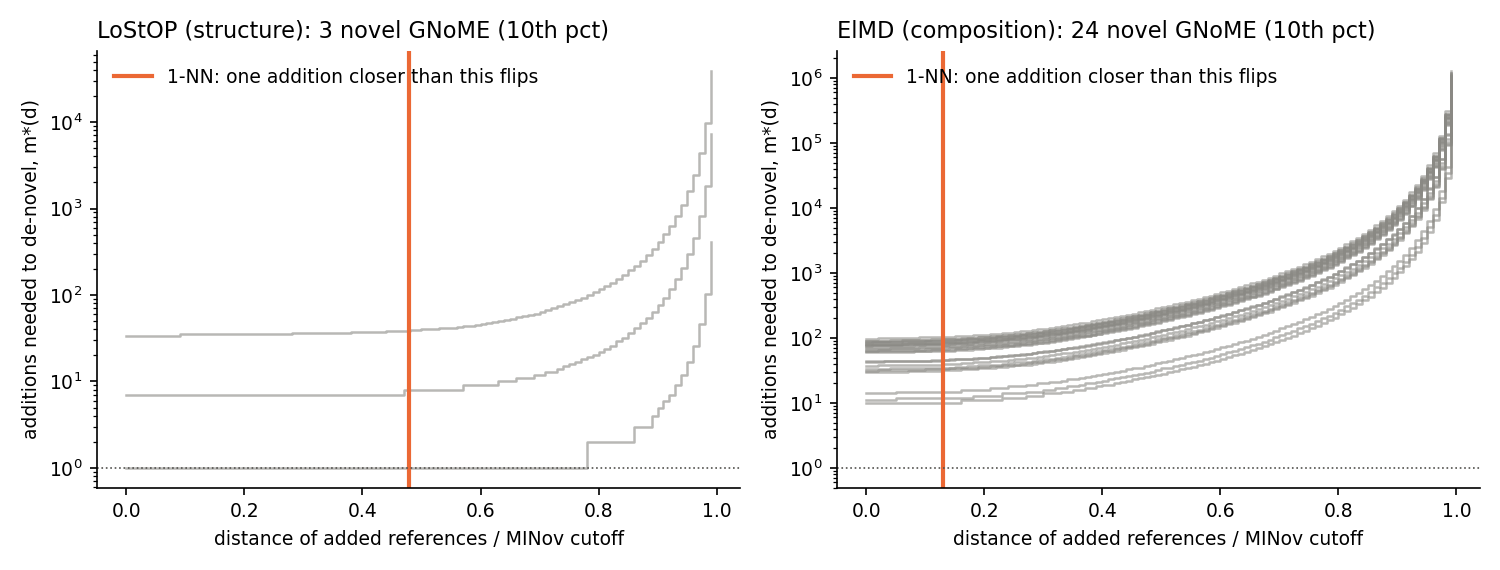

The table this chart was drawn from, first rows:
metric, candidate, density, nn_dist, nn_thr95, nn_novel, cutoff, thr5, novel5, gap5, m_star_at_d0_5, single_flip_dist5, thr10, novel10, gap10, m_star_at_d0_10, single_flip_dist10
lostop, K3Li2VP3, 520, 0.4272, 1.168, False, 2.438, 62.22, False, -457.8, 0, 0.0, 82.77, False, -437.2, 0, 0.0
lostop, Li3Er4ZnPt4, 362.2, 0.4958, 1.168, False, 2.438, 62.22, False, -300, 0, 0.0, 82.77, False, -279.4, 0, 0.0
lostop, Li2Tc2(OF2)3, 96.71, 0.2561, 1.168, False, 2.438, 62.22, False, -34.49, 0, 0.0, 82.77, False, -13.93, 0, 0.0
lostop, LiZr3(Co4P3)2, 273.7, 0.9992, 1.168, False, 2.438, 62.22, False, -211.5, 0, 0.0, 82.77, False, -190.9, 0, 0.0
lostop, LiZr7(Si4Ru3)4, 452.6, 0.6447, 1.168, False, 2.438, 62.22, False, -390.4, 0, 0.0, 82.77, False, -369.8, 0, 0.0
lostop, Li3Pr16InRh4, 137.5, 1.594, 1.168, True, 2.438, 62.22, False, -75.23, 0, 0.0, 82.77, False, -54.68, 0, 0.0
lostop, Li8Tb8Sn7Sb, 415.4, 0.1831, 1.168, False, 2.438, 62.22, False, -353.2, 0, 0.0, 82.77, False, -332.7, 0, 0.0
lostop, Li4La3PrSi8, 341.3, 0.09911, 1.168, False, 2.438, 62.22, False, -279.1, 0, 0.0, 82.77, False, -258.5, 0, 0.0
lostop, Li3YbFeN3, 485.3, 0.2663, 1.168, False, 2.438, 62.22, False, -423.1, 0, 0.0, 82.77, False, -402.5, 0, 0.0
lostop, Li2Tc(NiP)3, 259.8, 0.7775, 1.168, False, 2.438, 62.22, False, -197.5, 0, 0.0, 82.77, False, -177, 0, 0.0
lostop, Li2NpI6, 127.2, 0.06929, 1.168, False, 2.438, 62.22, False, -65.02, 0, 0.0, 82.77, False, -44.47, 0, 0.0
lostop, LiEu2Ga5Ni4, 375.2, 0.8216, 1.168, False, 2.438, 62.22, False, -312.9, 0, 0.0, 82.77, False, -292.4, 0, 0.0
lostop, LiThNiPt3, 183.3, 0.6966, 1.168, False, 2.438, 62.22, False, -121.1, 0, 0.0, 82.77, False, -100.5, 0, 0.0
lostop, Li2Dy5Zr2(P4Ir5)3, 177.2, 1.164, 1.168, False, 2.438, 62.22, False, -114.9, 0, 0.0, 82.77, False, -94.39, 0, 0.0
lostop, Li2(AcSb)3, 101.1, 1.034, 1.168, False, 2.438, 62.22, False, -38.9, 0, 0.0, 82.77, False, -18.34, 0, 0.0
lostop, Li3Ta(NiP)4, 237.6, 0.6691, 1.168, False, 2.438, 62.22, False, -175.4, 0, 0.0, 82.77, False, -154.9, 0, 0.0
lostop, Li4Y4Sn3Sb, 401.1, 0.1253, 1.168, False, 2.438, 62.22, False, -338.9, 0, 0.0, 82.77, False, -318.3, 0, 0.0
lostop, Li3Ac2SmSn3, 318.7, 0.4265, 1.168, False, 2.438, 62.22, False, -256.4, 0, 0.0, 82.77, False, -235.9, 0, 0.0
lostop, LiLa2CdBi4, 235.9, 0.7807, 1.168, False, 2.438, 62.22, False, -173.7, 0, 0.0, 82.77, False, -153.1, 0, 0.0
lostop, BaLiSmS3, 476.1, 0.781, 1.168, False, 2.438, 62.22, False, -413.9, 0, 0.0, 82.77, False, -393.3, 0, 0.0
lostop, LiGa3Rh, 177.3, 1.066, 1.168, False, 2.438, 62.22, False, -115.1, 0, 0.0, 82.77, False, -94.52, 0, 0.0
lostop, LiLa4ZnSi6, 93.88, 0.5255, 1.168, False, 2.438, 62.22, False, -31.66, 0, 0.0, 82.77, False, -11.11, 0, 0.0
lostop, RbLi5(BO3)2, 419, 0.2378, 1.168, False, 2.438, 62.22, False, -356.7, 0, 0.0, 82.77, False, -336.2, 0, 0.0
lostop, Li4Pr3Si3Ge, 488.2, 0.1375, 1.168, False, 2.438, 62.22, False, -426, 0, 0.0, 82.77, False, -405.5, 0, 0.0
lostop, Li2Yb3AlGe3, 275, 0.5869, 1.168, False, 2.438, 62.22, False, -212.8, 0, 0.0, 82.77, False, -192.2, 0, 0.0
lostop, Li(CaPd)2, 498.5, 1.022, 1.168, False, 2.438, 62.22, False, -436.2, 0, 0.0, 82.77, False, -415.7, 0, 0.0
lostop, Li3Dy3Si2Sn, 394.2, 0.5036, 1.168, False, 2.438, 62.22, False, -332, 0, 0.0, 82.77, False, -311.4, 0, 0.0
lostop, LiPr2(P3Pd10)2, 154.4, 1.31, 1.168, True, 2.438, 62.22, False, -92.17, 0, 0.0, 82.77, False, -71.62, 0, 0.0
lostop, Ba3LiP2H, 431.3, 0.3049, 1.168, False, 2.438, 62.22, False, -369.1, 0, 0.0, 82.77, False, -348.5, 0, 0.0
lostop, Li(GdAs)2, 166.4, 0.7855, 1.168, False, 2.438, 62.22, False, -104.2, 0, 0.0, 82.77, False, -83.67, 0, 0.0
lostop, Li3NdTh2Pt3, 321.9, 0.3133, 1.168, False, 2.438, 62.22, False, -259.7, 0, 0.0, 82.77, False, -239.1, 0, 0.0
lostop, Li4Pr6Pt13, 277.8, 1.029, 1.168, False, 2.438, 62.22, False, -215.6, 0, 0.0, 82.77, False, -195, 0, 0.0
lostop, Li6Ta6Ir11Ru, 130.1, 0.1677, 1.168, False, 2.438, 62.22, False, -67.89, 0, 0.0, 82.77, False, -47.34, 0, 0.0
lostop, Li2SnSbPd4, 227.1, 0.1521, 1.168, False, 2.438, 62.22, False, -164.9, 0, 0.0, 82.77, False, -144.4, 0, 0.0
lostop, Li8Ca3Pb4, 82.43, 1.442, 1.168, True, 2.438, 62.22, False, -20.21, 0, 0.0, 82.77, True, 0.3465, 1, 1.878
lostop, Li2Ho3AgSn3, 266.3, 0.6689, 1.168, False, 2.438, 62.22, False, -204.1, 0, 0.0, 82.77, False, -183.6, 0, 0.0
lostop, Rb2LiIrCl6, 221.3, 0.8928, 1.168, False, 2.438, 62.22, False, -159.1, 0, 0.0, 82.77, False, -138.5, 0, 0.0
lostop, Li5B2Pt5, 324.6, 0.9662, 1.168, False, 2.438, 62.22, False, -262.4, 0, 0.0, 82.77, False, -241.8, 0, 0.0
lostop, LiEu4Ni, 90.27, 1.522, 1.168, True, 2.438, 62.22, False, -28.05, 0, 0.0, 82.77, False, -7.502, 0, 0.0
lostop, Li(Br2O5)2, 49.15, 1.038, 1.168, False, 2.438, 62.22, True, 13.07, 14, , 82.77, True, 33.63, 34, 
lostop, LiSm4Ga4Ru3, 492.8, 0.7244, 1.168, False, 2.438, 62.22, False, -430.6, 0, 0.0, 82.77, False, -410.1, 0, 0.0
lostop, LiHo3As6Ir7, 95.63, 1.034, 1.168, False, 2.438, 62.22, False, -33.41, 0, 0.0, 82.77, False, -12.86, 0, 0.0
lostop, KLi6PuO6, 263.5, 0.2068, 1.168, False, 2.438, 62.22, False, -201.3, 0, 0.0, 82.77, False, -180.8, 0, 0.0
lostop, LiAcNi4, 76.53, 1.03, 1.168, False, 2.438, 62.22, False, -14.31, 0, 0.0, 82.77, True, 6.241, 7, 
elmd, K3Li2VP3, 138.7, 2.167, 2.366, False, 18.22, 69.72, False, -68.94, 0, 0.0, 99.34, False, -39.33, 0, 0.0
elmd, Li3Er4ZnPt4, 35.75, 6.833, 2.366, True, 18.22, 69.72, True, 33.98, 34, , 99.34, True, 63.59, 64, 
elmd, Li2Tc2(OF2)3, 346.9, 1.077, 2.366, False, 18.22, 69.72, False, -277.1, 0, 0.0, 99.34, False, -247.5, 0, 0.0
elmd, LiZr3(Co4P3)2, 21.87, 4.135, 2.366, True, 18.22, 69.72, True, 47.86, 48, , 99.34, True, 77.47, 78, 
elmd, LiZr7(Si4Ru3)4, 10.28, 7.665, 2.366, True, 18.22, 69.72, True, 59.44, 60, , 99.34, True, 89.06, 90, 
elmd, Li3Pr16InRh4, 1.718, 12.67, 2.366, True, 18.22, 69.72, True, 68.01, 69, , 99.34, True, 97.62, 98, 
elmd, Li8Tb8Sn7Sb, 110.6, 0.5834, 2.366, False, 18.22, 69.72, False, -40.89, 0, 0.0, 99.34, False, -11.28, 0, 0.0
elmd, Li4La3PrSi8, 151, 0.25, 2.366, False, 18.22, 69.72, False, -81.23, 0, 0.0, 99.34, False, -51.61, 0, 0.0
elmd, Li3YbFeN3, 222.1, 0.375, 2.366, False, 18.22, 69.72, False, -152.4, 0, 0.0, 99.34, False, -122.8, 0, 0.0
elmd, Li2Tc(NiP)3, 88.52, 3.711, 2.366, True, 18.22, 69.72, False, -18.79, 0, 0.0, 99.34, True, 10.82, 11, 
elmd, Li2NpI6, 303.1, 0.1111, 2.366, False, 18.22, 69.72, False, -233.4, 0, 0.0, 99.34, False, -203.8, 0, 0.0
elmd, LiEu2Ga5Ni4, 66.73, 2.667, 2.366, True, 18.22, 69.72, True, 3, 3, , 99.34, True, 32.61, 33, 
elmd, LiThNiPt3, 19.25, 4.5, 2.366, True, 18.22, 69.72, True, 50.47, 51, , 99.34, True, 80.09, 81, 
elmd, Li2Dy5Zr2(P4Ir5)3, 30.49, 5.789, 2.366, True, 18.22, 69.72, True, 39.23, 40, , 99.34, True, 68.84, 69, 
elmd, Li2(AcSb)3, 70.01, 5.0, 2.366, True, 18.22, 69.72, False, -0.2864, 0, 0.0, 99.34, True, 29.32, 30, 
elmd, Li3Ta(NiP)4, 111.6, 3.667, 2.366, True, 18.22, 69.72, False, -41.92, 0, 0.0, 99.34, False, -12.31, 0, 0.0
... 28 more rows
